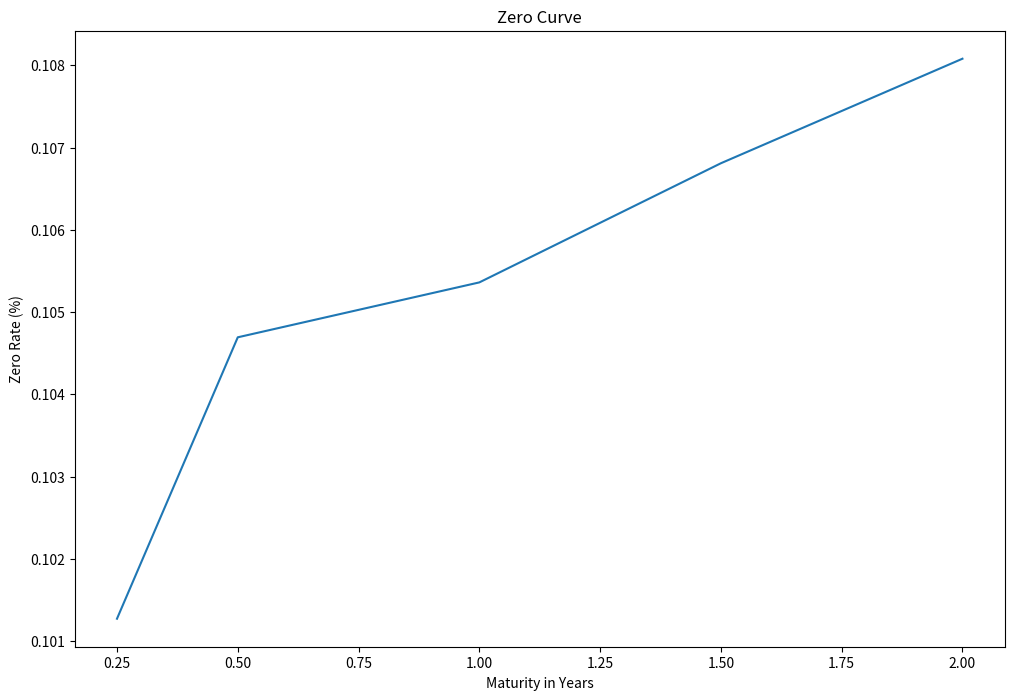
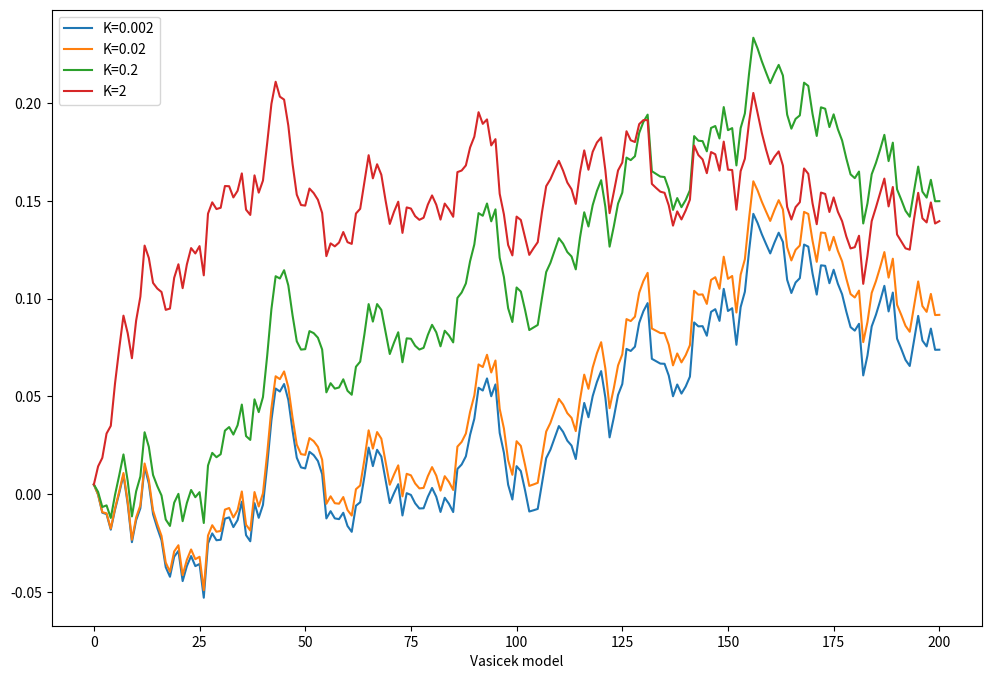
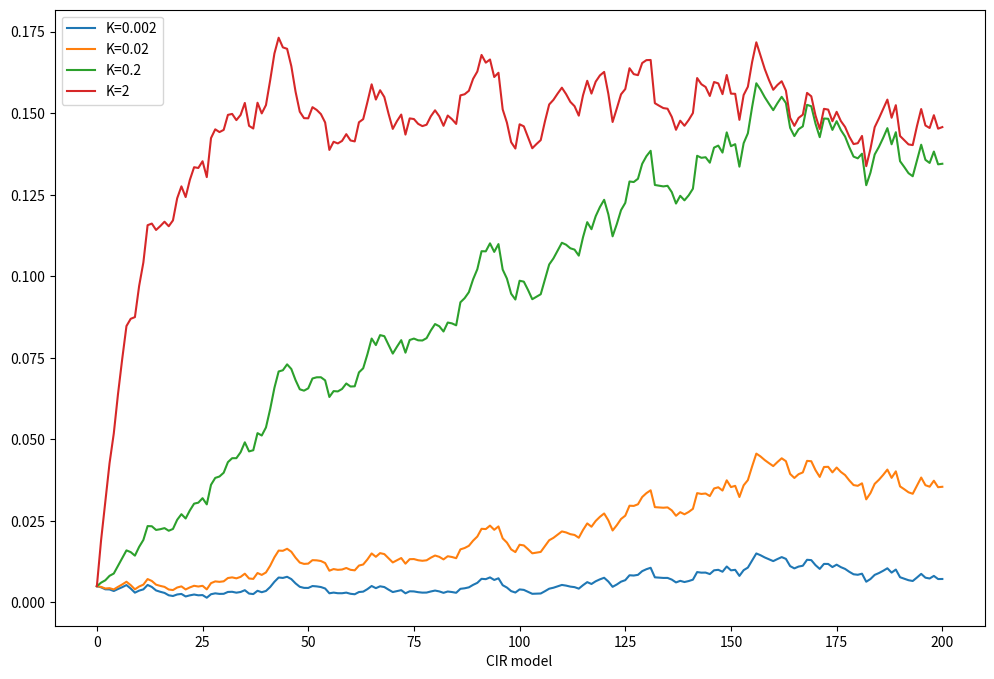
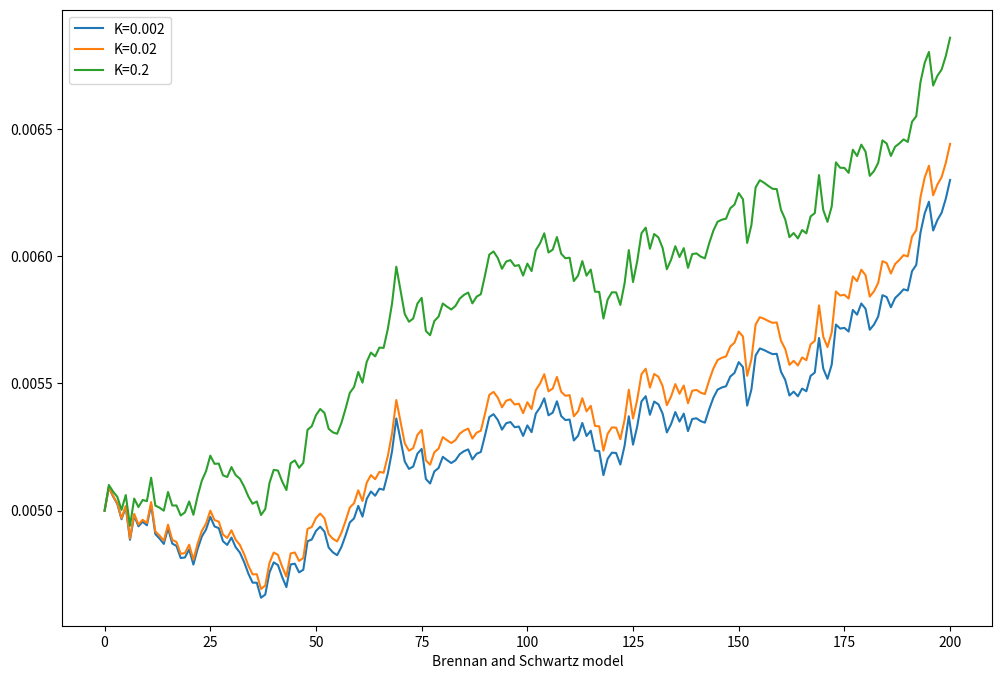
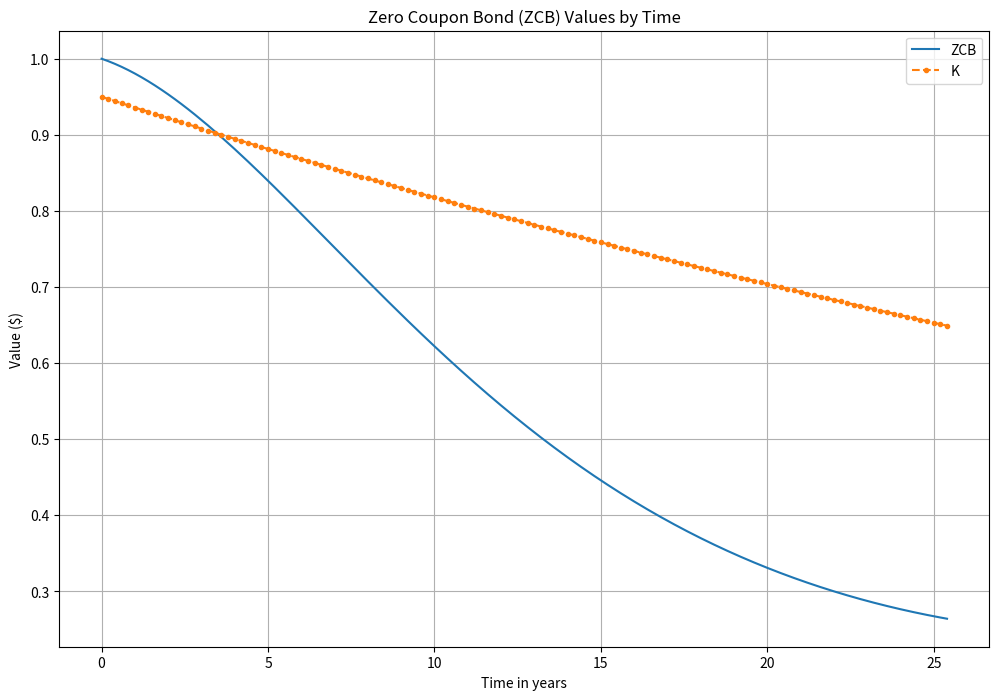
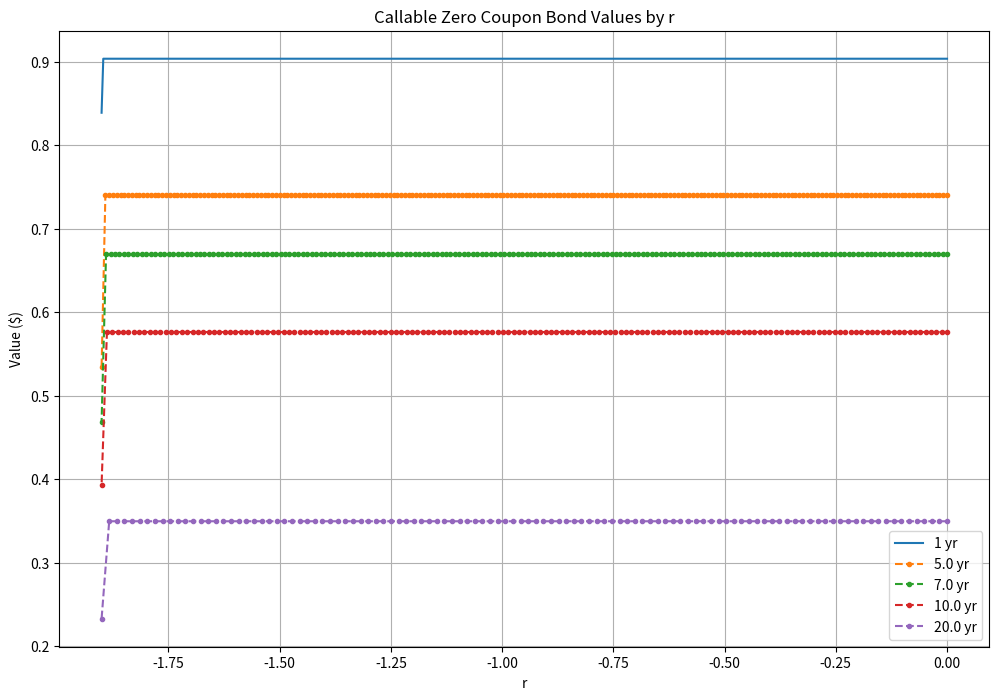

The matplotlib source for these figures, in order:
# Simple zero-coupon bond price calculator

def zero_coupon_bond(par, y, t):
    return par/(1+y)**t

# print(zero_coupon_bond(100, 0.05, 5))
# prints: 78.35261664684589

# Writing the yield curve bootstrapping class

import math

class BootstrapYieldCurve(object):

    def __init__(self):
        self.zero_rates = dict()
        self.instruments = dict()

    def add_instrument(self, par, T, coup, price, compounding_freq=2):
        self.instruments[T] = (par, coup, price, compounding_freq)

    def get_maturities(self):
        return sorted(self.instruments.keys())

    def get_zero_rates(self):
        self.bootstrap_zero_coupons()
        self.get_bond_spot_rates()
        return [self.zero_rates[T] for T in self.get_maturities()]

    def bootstrap_zero_coupons(self):
        for (T, instrument) in self.instruments.items():
            (par, coup, price, freq) = instrument
            if coup == 0:
                spot_rate = self.zero_coupon_spot_rate(par, price, T)
                self.zero_rates[T] = spot_rate

    def zero_coupon_spot_rate(self, par, price, T):
        spot_rate = math.log(par/price) / T
        return spot_rate

    def get_bond_spot_rates(self):
        for T in self.get_maturities():
            instrument = self.instruments[T]
            (par, coup, price, freq) = instrument
            if coup != 0:
                spot_rate = self.calculate_bond_spot_rate(T, instrument)
                self.zero_rates[T] = spot_rate

    def calculate_bond_spot_rate(self, T, instrument):
        try:
            (par, coup, price, freq) = instrument
            periods = T * freq
            value = price
            per_coupon = coup / freq
            for i in range(int(periods) - 1):
                t = (i+1)/float(freq)
                spot_rate = self.zero_rates[t]
                discounted_coupon = per_coupon * math.exp(-spot_rate*t)
                value -= discounted_coupon
            last_period = int(periods)/float(freq)
            spot_rate = -math.log(value/(par+per_coupon))/last_period
            return spot_rate
        except:
            print(f"Error: spot rate not found for T= {t}")

# Instantiate and add instruments:
yield_curve = BootstrapYieldCurve()
yield_curve.add_instrument(100, 0.25, 0., 97.5)
yield_curve.add_instrument(100, 0.5, 0., 94.9)
yield_curve.add_instrument(100, 1.0, 0., 90.)
yield_curve.add_instrument(100, 1.5, 8, 96., 2)
yield_curve.add_instrument(100, 2., 12, 101.6, 2)
y = yield_curve.get_zero_rates()
x = yield_curve.get_maturities()

import matplotlib.pyplot as plt

fig = plt.figure(figsize=(12,8))
plt.plot(x,y)
plt.title("Zero Curve")
plt.ylabel('Zero Rate (%)')
plt.xlabel('Maturity in Years')


#%% Forward rates

# Generate a list of forward rates from a list of spot rates

class ForwardRates(object):

    def __init__(self):
        self.forward_rates = []
        self.spot_rates = dict()

    def add_spot_rates(self, T, spot_rate):
        self.spot_rates[T] = spot_rate

    def get_forward_rates(self):
        periods = sorted(self.spot_rates.keys())
        for T2, T1 in zip(periods, periods[1:]):
            forward_rate = self.calculate_forward_rate(T1, T2)
            self.forward_rates.append(forward_rate)

        return self.forward_rates

    def calculate_forward_rate(self, T1, T2):
        R1 = self.spot_rates[T1]
        R2 = self.spot_rates[T2]
        forward_rate = (R2*T2 - R1*T1) / (T2-T1)
        return forward_rate

# Putting in spot rates:
fr = ForwardRates()
fr.add_spot_rates(0.25, 10.127)
fr.add_spot_rates(0.5, 10.469)
fr.add_spot_rates(1.00, 10.536)
fr.add_spot_rates(1.5, 10.681)
fr.add_spot_rates(2.00, 10.808)

print(fr.get_forward_rates())
# prints: [10.810999999999998, 10.603, 10.971, 11.189]

#%% Calculating Yield to maturity (YTM)
import scipy.optimize as optimize

def bond_ytm(price, par, T, coup, freq=2, guess=0.001):
    periods = T*freq
    coupon = coup / 100.*par
    dt = [(i+1)/freq for i in range(int(periods))]
    ytm_func = lambda y: \
        sum([(coupon/freq)/(1+y/freq)**(freq*t) for t in dt]) + \
        par / (1+y/freq)**(freq*T) - price

    return optimize.newton(ytm_func, guess)

ytm = bond_ytm(95.0428, 100, 1.5, 5.75, 2)
print(ytm)
# Prints: 0.09369155345237921

#%% Calculating the price of a bond

def bond_price(par, T, ytm, coup, freq=2):
    periods = T * freq
    coupon = coup / 100 * par
    dt = [(i+1)/freq for i in range(int(periods))]
    price = sum([coupon/freq/(1+ytm/freq)**(freq*t) for t in dt]) + \
        par/(1+ytm/freq)**(freq*T)
    return price

price = bond_price(100, 1.5, ytm, 5.75, 2)
print(price)
# Prints: 95.0428000000021

#%% Bond Duration

def bond_mod_duration(price, par, T, coup, freq, dy=0.01):
    ytm = bond_ytm(price, par, T, coup, freq)
    # Get P -
    ytm_minus = ytm - dy
    price_minus = bond_price(par, T, ytm_minus, coup, freq)
    # Get P +
    ytm_plus = ytm + dy
    price_plus = bond_price(par, T, ytm_plus, coup, freq)
    # Calculate modified duration
    mduration = (price_minus - price_plus) / (2*price*dy)
    return mduration

mod_duration = bond_mod_duration(95.0428, 100, 1.5, 5.75, 2)
print(mod_duration)
# prints: 1.3921935426561558

#%% Bond convexity

def bond_convexity(price, par, T, coup, freq, dy=0.01):
    ytm = bond_ytm(price, par, T, coup, freq)
    # Get P -
    ytm_minus = ytm - dy
    price_minus = bond_price(par, T, ytm_minus, coup, freq)
    # Get P +
    ytm_plus = ytm + dy
    price_plus = bond_price(par, T, ytm_plus, coup, freq)
    # Calculate convexity
    convexity = (price_minus + price_plus - 2*price) / (price*dy**2)
    return convexity

convexity = bond_convexity(95.0428, 100, 1.5, 5.75, 2)
print(convexity)

#%% Short rate modelling

# The Vasicek model

import math
import numpy as np

def vasicek(r0, K, theta, sigma, T=1, N=10, seed=777):
    np.random.seed(seed)
    dt = T/float(N)
    rates = [r0]
    for i in range(N):
        dr = K*(theta-rates[-1])*dt + \
            sigma*math.sqrt(dt)*np.random.normal()
        rates.append(rates[-1]+dr)
    return range(N+1), rates

import matplotlib.pyplot as plt

fig, ax = plt.subplots(figsize=(12, 8))
for K in [0.002, 0.02, 0.2, 2]:
    x, y = vasicek(0.005, K, 0.15, 0.05, T=10, N=200)
    ax.plot(x, y, label=f'K={K}')

ax.legend(loc='upper left')
ax.set_xlabel('Vasicek model');

#%% The Cox-Ingersoll-Ross model

import math
import numpy as np

def CIR(r0, K, theta, sigma, T=1, N=10, seed=777):
    np.random.seed(seed)
    dt = T/float(N)
    rates = [r0]
    for i in range(N):
        dr = K*(theta-rates[-1])*dt + \
            sigma*math.sqrt(rates[-1])* \
            math.sqrt(dt)*np.random.normal()
        rates.append(rates[-1]+dr)
    return range(N+1), rates

import matplotlib.pyplot as plt

fig, ax = plt.subplots(figsize=(12, 8))
for K in [0.002, 0.02, 0.2, 2]:
    x, y = CIR(0.005, K, 0.15, 0.05, T=10, N=200)
    ax.plot(x, y, label=f'K={K}')

ax.legend(loc='upper left')
ax.set_xlabel('CIR model');

#%% The Brennan and Schwartz model

import math
import numpy as np

def brennan_schwartz(r0, K, theta, sigma, T=1, N=10, seed=1):
    np.random.seed(seed)
    dt = T/float(N)
    rates = [r0]
    for i in range(N):
        dr = K * (theta - rates[-1]) * dt + \
            sigma*rates[-1]* \
            math.sqrt(dt)*np.random.normal()

        rates.append(rates[-1] + dr)

    return range(N+1), rates

import matplotlib.pyplot as plt

fig, ax = plt.subplots(figsize=(12, 8))
for K in [0.002, 0.02, 0.2]:
    x, y = brennan_schwartz(0.005, K, 0.006, 0.05, T=10, N=200)
    ax.plot(x, y, label=f'K={K}')

ax.legend(loc='upper left')
ax.set_xlabel('Brennan and Schwartz model');

#%% Pricing a zero-coupon bond by the Vasicek model

def exact_zcb(theta, kappa, sigma, tau, r0 = 0):
    B = (1 - np.exp(-kappa*tau)) / kappa
    A = np.exp((theta - (sigma**2) / (2*(kappa**2))) * (B-tau) - \
                (sigma**2) / (4*kappa)*(B**2))
    return A * np.exp(-r0*B)

def excercise_value(K, R, t):
    return K*math.exp(-R*t)

Ts = np.r_[0:25.5:0.2]
Ks = [excercise_value(0.95, 0.015, t) for t in Ts]
zcbs = [exact_zcb(0.5, 0.02, 0.03, t, 0.015) for t in Ts]

import matplotlib.pyplot as plt

fig, ax = plt.subplots(figsize=(12,8))
ax.set_title("Zero Coupon Bond (ZCB) Values by Time")
ax.plot(Ts, zcbs, label='ZCB')
ax.plot(Ts, Ks, label='K', linestyle='--', marker='.')
ax.set_ylabel('Value ($)')
ax.set_xlabel('Time in years')
ax.legend()
ax.grid(True);

#%% Create class to calculate price of callable bond
"""
NOT WORKING CHECK!!
"""

import scipy.stats as st

class VasicekCZCB(object):

    def __init__(self):
        self.norminv = st.distributions.norm.ppf
        self.norm = st.distributions.norm.cdf

    def vasicek_czcb_values(self, r0, R, ratio, T, sigma, kappa, theta, M,
                            prob=1e-6, max_policy_iter=10,
                            grid_struct_const=0.25, rs=None):
        (r_min, dr, N, dtau) = self.vasicek_params(r0, M, sigma, kappa, theta,
                                                    T, prob, grid_struct_const, rs)
        r = np.r_[0:N]*dr + r_min
        v_mplus1 = np.ones(N)

        for i in range(1, M+1):
            K = self.exercise_call_price(R, ratio, i*dtau)
            eex = np.ones(N)*K
            (subdiagonal, diagonal, superdiagonal) = self.vasicek_diagonals(
                                    sigma, kappa, theta, r_min, dr, N, dtau )
            (v_mplus1, iterations) = self.iterate(subdiagonal, diagonal, superdiagonal,
                                        v_mplus1, eex, max_policy_iter)

        return r, v_mplus1

    def vasicek_params(self, r0, M, sigma, kappa, theta, T,
                        prob, grid_struct_const=0.25, rs=None):
        if rs is not None:
            (r_min, r_max) = (rs[0], rs[-1])
        else:
            (r_min, r_max) = self.vasicek_limits(
                    r0, sigma, kappa, theta, T, prob)

        dt = T/float(M)
        N = self.calculate_N(grid_struct_const, dt, sigma, r_max, r_min)
        dr = (r_min-r_max) / (N-1)

        return (r_min, dr, N, dt)

    # Method to compute the grid size parameter N
    def calculate_N(self, max_structure_const, dt, sigma, r_max, r_min):
        N = 0
        while True:
            N += 1
            grid_structure_interval = \
                dt * (sigma**2) / (((r_max-r_min)/float(N))**2)
            if grid_structure_interval > max_structure_const:
                break
        return N

    def vasicek_limits(self, r0, sigma, kappa, theta, T, prob=1e-6):
        er = theta + (r0-theta) * math.exp(-kappa*T)
        variance = (sigma**2)*T if kappa==0 else \
                    (sigma**2) / (2*kappa) * (1-math.exp(-2*kappa*T))
        stdev = math.sqrt(variance)
        r_min = self.norminv(prob, er, stdev)
        r_max = self.norminv(1-prob, er, stdev)
        return (r_min, r_max)

    def vasicek_diagonals(self, sigma, kappa, theta, r_min, dr, N, dtau):
        rn = np.r_[0:N]*dr + r_min
        subdiagonals = kappa * (theta-rn) * dtau/(2*dr) - \
                        0.5*(sigma**2)*dtau / (dr**2)
        diagonals = 1 + rn*dtau + sigma**2*dtau / (dr**2)
        superdiagonals = -kappa * (theta-rn) * dtau/(2*dr) - \
                        0.5*(sigma**2)*dtau / (dr**2)

        # Implement boundary conditions
        if N > 0:
            v_subd0 = subdiagonals[0]
            superdiagonals[0] = superdiagonals[0] - subdiagonals[0]
            diagonals[0] += 2*v_subd0
            subdiagonals[0] = 0
        if N > 1:
            v_superd_last = superdiagonals[-1]
            superdiagonals[-1] = superdiagonals[-1] - subdiagonals[-1]
            diagonals[-1] += 2*v_superd_last
            superdiagonals[-1] = 0

        return (subdiagonals, diagonals, superdiagonals)

    def check_exercise(self, V, eex):
        return V > eex

    def exercise_call_price(self, R, ratio, tau):
        K = ratio * np.exp(-R*tau)
        return K

    def vasicek_policy_diagonals(self, subdiagonal, diagonal, superdiagonal,
                                v_old, v_new, eex):
        has_early_exercise = self.check_exercise(v_new, eex)
        subdiagonal[has_early_exercise] = 0
        superdiagonal[has_early_exercise] = 0
        policy = v_old/eex
        policy_values = policy[has_early_exercise]
        diagonal[has_early_exercise] = policy_values
        return (subdiagonal, diagonal, superdiagonal)

    def iterate(self, subdiagonal, diagonal, superdiagonal,
                v_old, eex, max_policy_iter=10):
        v_mplus1 = v_old
        v_m = v_old
        change = np.zeros(len(v_old))
        prev_changes = np.zeros(len(v_old))

        iterations = 0
        while iterations <= max_policy_iter:
            iterations += 1

            v_mplus1 = self.tridiagonal_solve(
                    subdiagonal, diagonal, superdiagonal, v_old)
            subdiagonal, diagonal, superdiagonal = \
                self.vasicek_policy_diagonals(subdiagonal, diagonal,
                        superdiagonal, v_old, v_mplus1, eex)

            is_eex = self.check_exercise(v_mplus1, eex)
            change[is_eex] = 1

            if iterations > 1:
                change[v_mplus1 != v_m] = 1

            is_no_more_eex = False if True in is_eex else True
            if is_no_more_eex:
                break

            v_mplus1[is_eex] = eex[is_eex]
            changes = (change == prev_changes)

            is_no_further_changes = all((x==1) for x in changes)
            if is_no_further_changes:
                break

            prev_changes = change
            v_m = v_mplus1
        return v_mplus1, iterations-1

    def tridiagonal_solve(self, a, b, c, d):
        nf = len(a)
        ac, bc, cc, dc = map(np.array, (a,b,c,d))
        for it in range(1, nf):
            mc = ac[it]/bc[it-1]
            bc[it] = bc[it] - mc*cc[it-1]
            dc[it] = dc[it] - mc*dc[it-1]

        xc = ac
        xc[-1] = dc[-1]/bc[-1]

        for il in range(nf-2, -1, -1):
            xc[il] = (dc[il] - cc[il] * xc[il+1]) / bc[il]

        del bc, cc, dc

        return xc

r0 = 0.05
R = 0.05
ratio = 0.95
sigma = 0.03
kappa = 0.15
theta = 0.05
prob = 1e-6
M = 250
max_policy_iter = 10
grid_structure_interval = 0.25
rs = np.r_[0.0:2.0:0.1]

vasicek = VasicekCZCB()
r, vals = vasicek.vasicek_czcb_values(r0, R, ratio, 1., sigma, kappa, theta,
            M, prob, max_policy_iter, grid_structure_interval, rs)

fig, ax = plt.subplots(figsize=(12,8))
ax.set_title('Callable Zero Coupon Bond Values by r')
ax.plot(r, vals, label='1 yr')

for T in [5., 7., 10., 20.]:
    r, vals = vasicek.vasicek_czcb_values(r0, R, ratio, T, sigma, kappa, theta,
                    M, prob, max_policy_iter, grid_structure_interval, rs)
    ax.plot(r, vals, label = f'{T} yr', linestyle="--", marker='.')

ax.set_ylabel('Value ($)')
ax.set_xlabel('r')
ax.legend()
ax.grid(True);
